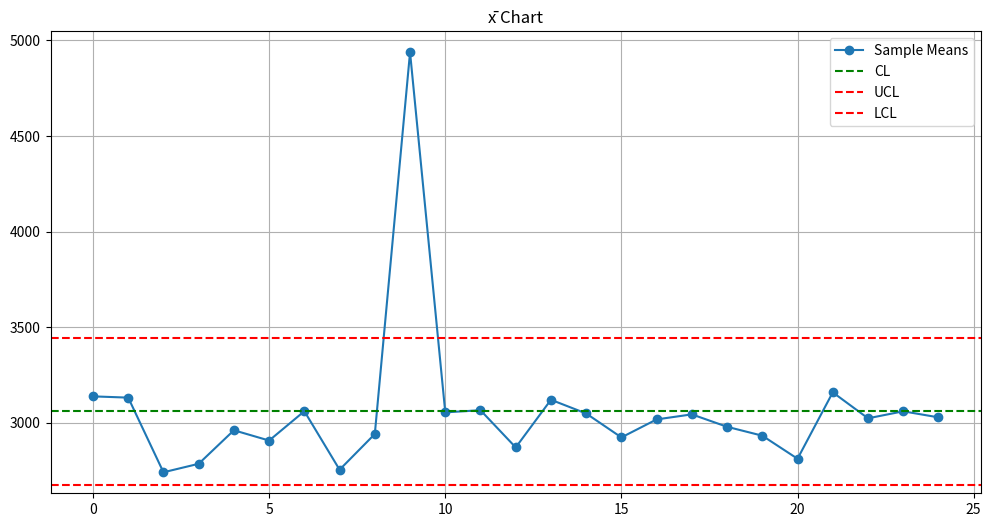
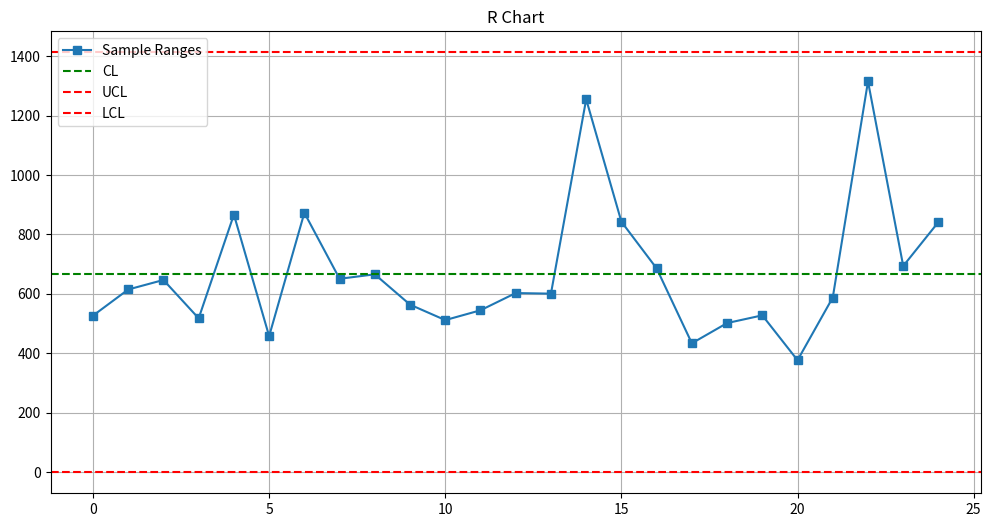
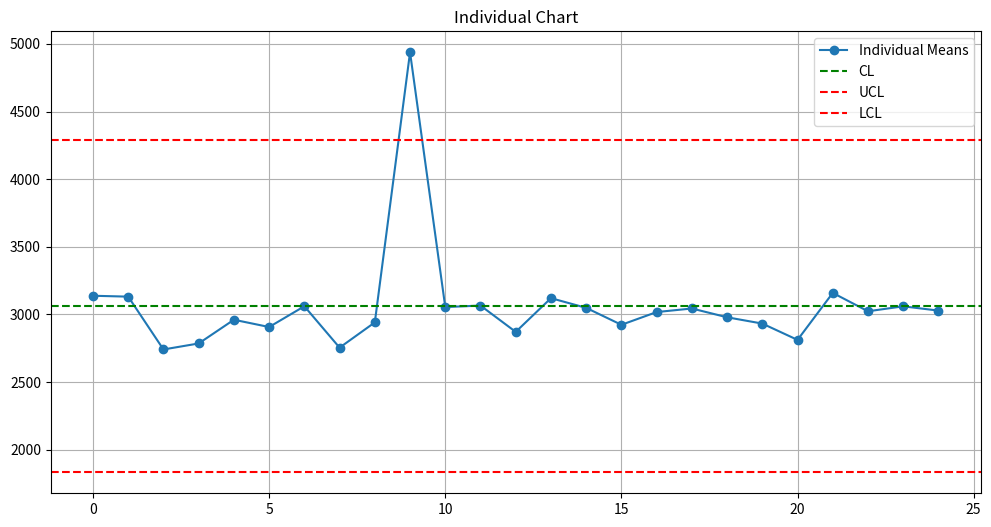
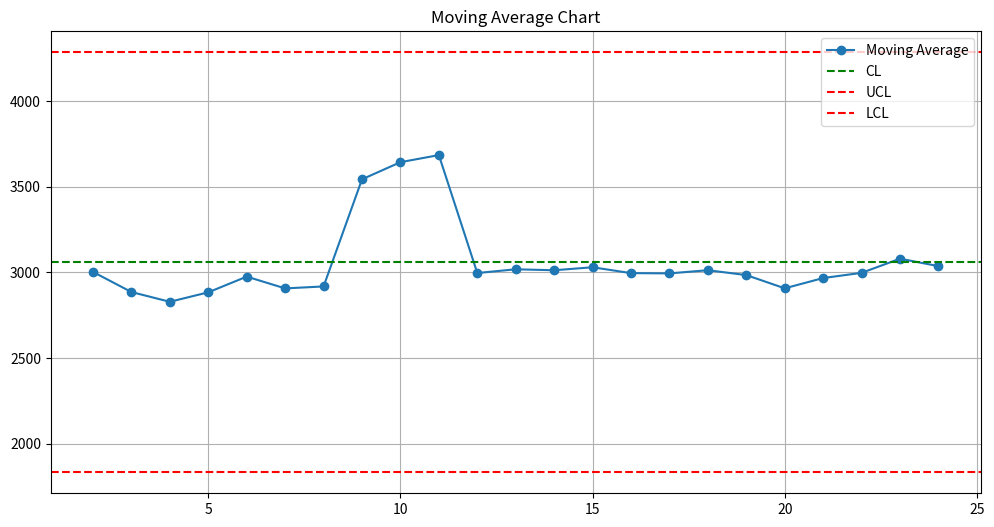
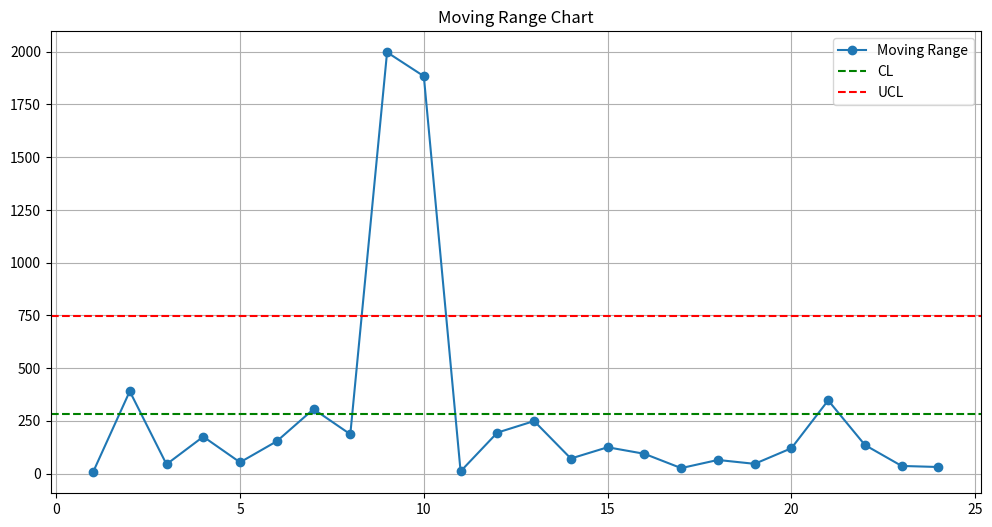
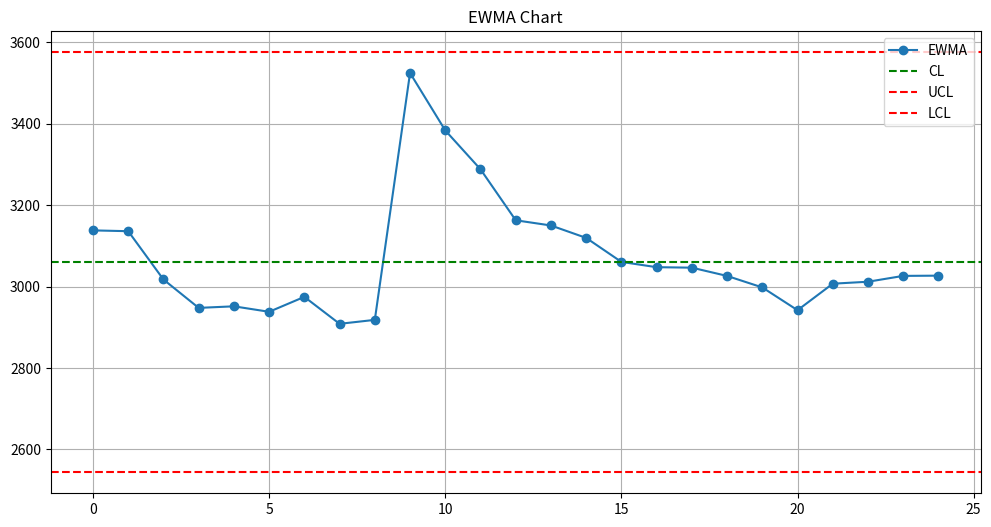
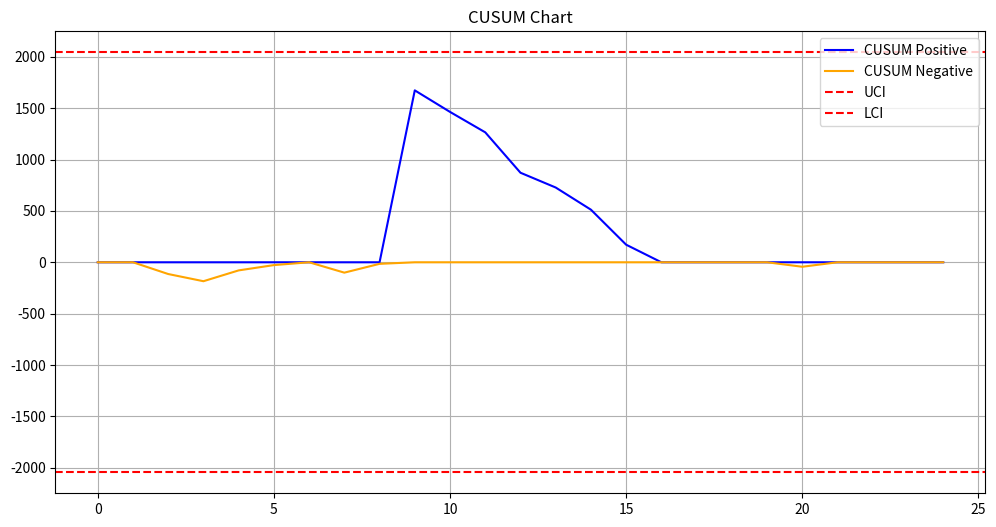

Recreate these plots in Python, in order.
import numpy as np
import pandas as pd
import matplotlib.pyplot as plt

# 1. Veri Üretimi
np.random.seed(42)
num_samples = 25
sample_size = 5
mean_time_ms = 3000
std_dev_ms = 300

data = []
for i in range(num_samples):
    if i == 9:  # assignable cause
        sample = np.random.normal(loc=5000, scale=200, size=sample_size)
    else:
        sample = np.random.normal(loc=mean_time_ms, scale=std_dev_ms, size=sample_size)
    data.append(np.round(sample).astype(int))

df = pd.DataFrame(data, columns=[f"Obs_{i+1}" for i in range(sample_size)])
df["Sample_Mean"] = df.mean(axis=1)
df["Sample_Range"] = df.max(axis=1) - df.min(axis=1)
df["Assignable_Cause"] = ["Yes" if i == 9 else "No" for i in range(num_samples)]

means = df["Sample_Mean"]
ranges = df["Sample_Range"]

import numpy as np
import pandas as pd
import matplotlib.pyplot as plt

# 1. Veri Üretimi
np.random.seed(42)
num_samples = 25
sample_size = 5
mean_time_ms = 3000
std_dev_ms = 300

data = []
for i in range(num_samples):
    if i == 9:  # assignable cause
        sample = np.random.normal(loc=5000, scale=200, size=sample_size)
    else:
        sample = np.random.normal(loc=mean_time_ms, scale=std_dev_ms, size=sample_size)
    data.append(np.round(sample).astype(int))

df = pd.DataFrame(data, columns=[f"Obs_{i+1}" for i in range(sample_size)])
df["Sample_Mean"] = df.mean(axis=1)
df["Sample_Range"] = df.max(axis=1) - df.min(axis=1)
df["Assignable_Cause"] = ["Yes" if i == 9 else "No" for i in range(num_samples)]

means = df["Sample_Mean"]
ranges = df["Sample_Range"]

# 2. x̄-R Chart
x_bar_bar = means.mean()
r_bar = ranges.mean()
A2, D3, D4 = 0.577, 0.0, 2.114
ucl_x = x_bar_bar + A2 * r_bar
lcl_x = x_bar_bar - A2 * r_bar
ucl_r = D4 * r_bar
lcl_r = D3 * r_bar

plt.figure(figsize=(12, 6))
plt.plot(means, marker='o', label='Sample Means')
plt.axhline(x_bar_bar, color='green', linestyle='--', label='CL')
plt.axhline(ucl_x, color='red', linestyle='--', label='UCL')
plt.axhline(lcl_x, color='red', linestyle='--', label='LCL')
plt.title('x̄ Chart')
plt.legend(); plt.grid(); plt.show()

plt.figure(figsize=(12, 6))
plt.plot(ranges, marker='s', label='Sample Ranges')
plt.axhline(r_bar, color='green', linestyle='--', label='CL')
plt.axhline(ucl_r, color='red', linestyle='--', label='UCL')
plt.axhline(lcl_r, color='red', linestyle='--', label='LCL')
plt.title('R Chart')
plt.legend(); plt.grid(); plt.show()

# 3. Individual Chart
overall_std = means.std()
ucl_i = x_bar_bar + 3 * overall_std
lcl_i = x_bar_bar - 3 * overall_std

plt.figure(figsize=(12, 6))
plt.plot(means, marker='o', label='Individual Means')
plt.axhline(x_bar_bar, color='green', linestyle='--', label='CL')
plt.axhline(ucl_i, color='red', linestyle='--', label='UCL')
plt.axhline(lcl_i, color='red', linestyle='--', label='LCL')
plt.title('Individual Chart')
plt.legend(); plt.grid(); plt.show()

# 4. Moving Average Chart
window_size = 3
moving_avg = means.rolling(window=window_size).mean()

plt.figure(figsize=(12, 6))
plt.plot(moving_avg, marker='o', label='Moving Average')
plt.axhline(x_bar_bar, color='green', linestyle='--', label='CL')
plt.axhline(ucl_i, color='red', linestyle='--', label='UCL')
plt.axhline(lcl_i, color='red', linestyle='--', label='LCL')
plt.title('Moving Average Chart')
plt.legend(); plt.grid(); plt.show()

# 5. Moving Range Chart
moving_range = means.diff().abs()
mr_bar = moving_range[1:].mean()
d2 = 1.128
sigma_mr = mr_bar / d2
ucl_mr = 3 * sigma_mr

plt.figure(figsize=(12, 6))
plt.plot(moving_range, marker='o', label='Moving Range')
plt.axhline(mr_bar, color='green', linestyle='--', label='CL')
plt.axhline(ucl_mr, color='red', linestyle='--', label='UCL')
plt.title('Moving Range Chart')
plt.legend(); plt.grid(); plt.show()

# 6. EWMA Chart
alpha = 0.3
ewma = means.ewm(alpha=alpha, adjust=False).mean()
L = 3
ucl_ewma = x_bar_bar + L * overall_std * np.sqrt(alpha / (2 - alpha))
lcl_ewma = x_bar_bar - L * overall_std * np.sqrt(alpha / (2 - alpha))

plt.figure(figsize=(12, 6))
plt.plot(ewma, marker='o', label='EWMA')
plt.axhline(x_bar_bar, color='green', linestyle='--', label='CL')
plt.axhline(ucl_ewma, color='red', linestyle='--', label='UCL')
plt.axhline(lcl_ewma, color='red', linestyle='--', label='LCL')
plt.title('EWMA Chart')
plt.legend(); plt.grid(); plt.show()

# 7. CUSUM Chart
k = 0.5 * overall_std
h = 5 * overall_std
cusum_pos, cusum_neg = [0], [0]

for i in range(1, len(means)):
    s_pos = max(0, cusum_pos[-1] + (means.iloc[i] - x_bar_bar - k))
    s_neg = min(0, cusum_neg[-1] + (means.iloc[i] - x_bar_bar + k))
    cusum_pos.append(s_pos)
    cusum_neg.append(s_neg)

plt.figure(figsize=(12, 6))
plt.plot(cusum_pos, label='CUSUM Positive', color='blue')
plt.plot(cusum_neg, label='CUSUM Negative', color='orange')
plt.axhline(h, color='red', linestyle='--', label='UCI')
plt.axhline(-h, color='red', linestyle='--', label='LCI')
plt.title('CUSUM Chart')
plt.legend(); plt.grid(); plt.show()
